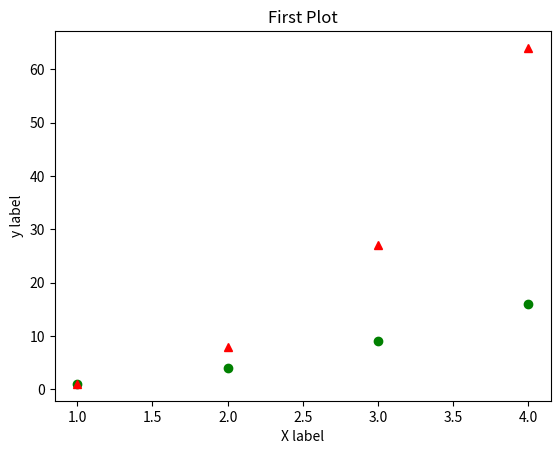

Source code (Python):
import matplotlib.pyplot as plt
import numpy as np
x= np. arange(1,5)
y= x**3
plt.plot([1,2,3,4],[1,4,9,16],"go",x,y,'r^')
plt.title("First Plot")
plt.xlabel("X label")
plt.ylabel("y label")
plt.show()